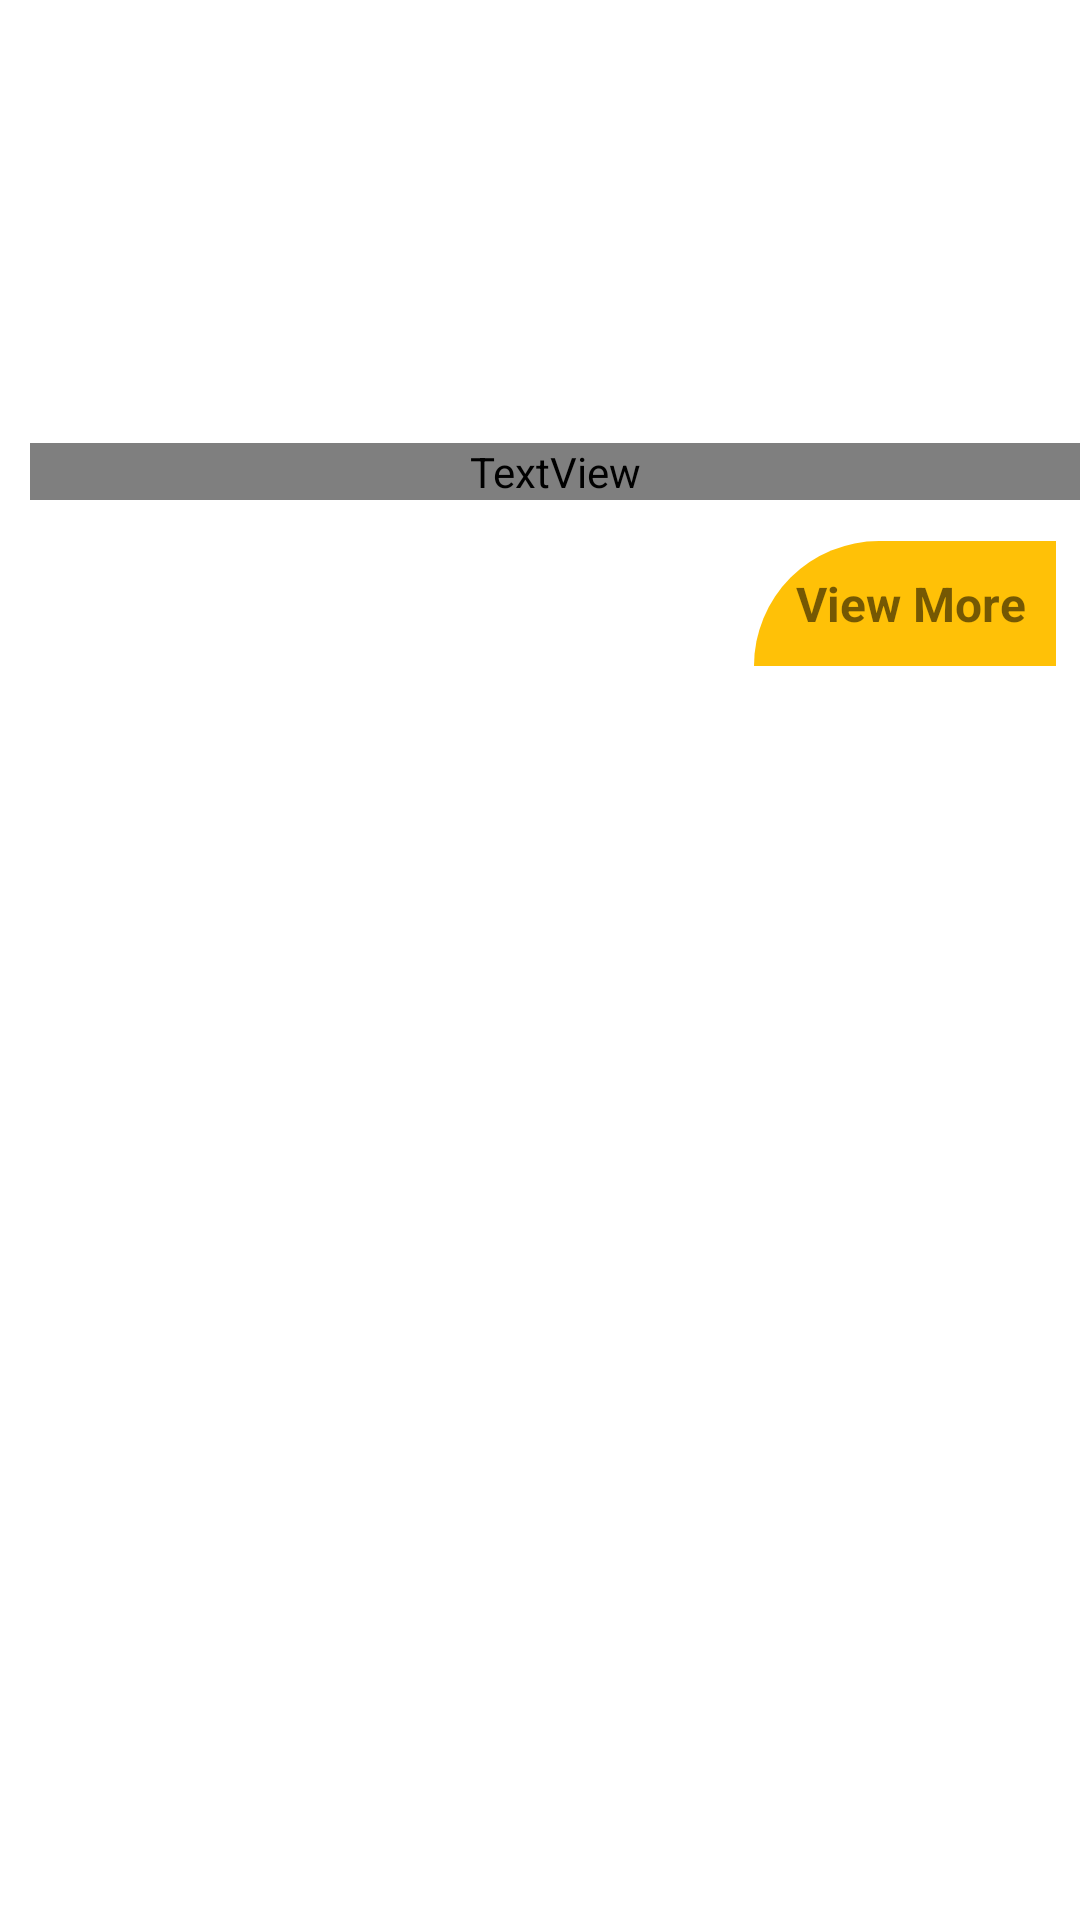

Produce the Android XML layout that renders to this screen, including the resource entries it uses.
<!-- AndroidManifest.xml: application theme Theme.My_food_Recipe_app_Project_design -->
<!-- res/layout/fragment_favourite.xml -->
<?xml version="1.0" encoding="utf-8"?>
<androidx.core.widget.NestedScrollView xmlns:android="http://schemas.android.com/apk/res/android"
    xmlns:app="http://schemas.android.com/apk/res-auto"
    xmlns:tools="http://schemas.android.com/tools"
    android:layout_width="match_parent"
    android:layout_height="match_parent"
    tools:context=".ui.slideshow.FavouriteFragment">

 <androidx.constraintlayout.widget.ConstraintLayout
     android:layout_width="match_parent"
     android:layout_height="match_parent">

     <ImageView
         android:id="@+id/imageView"
         android:layout_width="match_parent"
         android:layout_height="230dp"
         android:foreground="@drawable/forground_design"
         android:scaleType="centerCrop"
         android:src="@drawable/waffles"
         app:layout_constraintEnd_toEndOf="parent"
         app:layout_constraintStart_toStartOf="parent"
         app:layout_constraintTop_toTopOf="parent" />

     <TextView
         android:id="@+id/textView11"
         android:layout_width="match_parent"
         android:layout_height="wrap_content"
         android:layout_marginLeft="10dp"
         android:fontFamily="@font/amarante"
         android:text="@string/Favourite_Food"
         android:textColor="@color/white"
         android:textSize="26dp"
         android:textStyle="bold"
         app:layout_constraintBottom_toBottomOf="@id/imageView"
         app:layout_constraintEnd_toEndOf="parent "
         app:layout_constraintStart_toStartOf="parent"
         app:layout_constraintTop_toTopOf="@id/imageView"
         app:layout_constraintVertical_bias="0.7" />

     <TextView
         android:layout_width="wrap_content"
         android:layout_height="wrap_content"
         android:background="@drawable/daily_recipe_bg"
         android:padding="10dp"
         android:text=" View More"
         android:layout_margin="8dp"
         android:textStyle="bold"
         android:textSize="16sp"
         app:layout_constraintBottom_toBottomOf="@id/imageView"
         app:layout_constraintEnd_toEndOf="parent" />

     <TextView
         android:layout_margin="10dp"
         android:layout_width="wrap_content"
         android:layout_height="wrap_content"
         android:text="your Favourite and testy food"
         android:textColor="@color/white"
         android:textSize="10dp"
         android:textStyle="bold"
         app:layout_constraintBottom_toBottomOf="@id/imageView"
         app:layout_constraintStart_toStartOf="parent"
         app:layout_constraintTop_toBottomOf="@+id/textView11" />

     <com.google.android.material.tabs.TabLayout
         android:id="@+id/tab_layout"
         android:layout_width="match_parent"
         android:layout_height="wrap_content"
         app:layout_constraintTop_toBottomOf="@+id/imageView"
         tools:layout_editor_absoluteY="181dp" >
     </com.google.android.material.tabs.TabLayout>


  <androidx.viewpager2.widget.ViewPager2
         android:id="@+id/ViewPager2"
         android:layout_width="match_parent"
         android:layout_height="450dp"
         app:layout_constraintBottom_toBottomOf="parent"
         app:layout_constraintTop_toBottomOf="@+id/tab_layout" >

     </androidx.viewpager2.widget.ViewPager2>


 </androidx.constraintlayout.widget.ConstraintLayout>
</androidx.core.widget.NestedScrollView>
<!-- resources referenced by this layout -->
<resources>
  <color name="white">#FFFFFFFF</color>
  <!-- drawable daily_recipe_bg (drawable) -->
  <?xml version="1.0" encoding="utf-8"?>
  <shape xmlns:android="http://schemas.android.com/apk/res/android">
      <solid android:color="@color/purple_200"/>
      <corners android:topLeftRadius="84dp"/>
  
  </shape>
  <!-- drawable forground_design (drawable) -->
  <?xml version="1.0" encoding="utf-8"?>
  <shape xmlns:android="http://schemas.android.com/apk/res/android"
      android:shape="rectangle">
      <gradient
          android:centerColor="#AA000000"
          android:angle="90"
          android:startColor="#AA000000"
          android:endColor="#AA000000"/>
      <corners android:radius="0dp"/>
  
  </shape>
  <string name="Favourite_Food">Favourite\n Food</string>
  <style name="Theme.My_food_Recipe_app_Project_design" parent="Theme.MaterialComponents.DayNight.NoActionBar">
          
          <item name="colorPrimary">@color/purple_200</item>
          <item name="colorPrimaryVariant">@color/purple_700</item>
          <item name="colorOnPrimary">@color/white</item>
          
          <item name="colorSecondary">@color/teal_200</item>
          <item name="colorSecondaryVariant">@color/teal_700</item>
          <item name="colorOnSecondary">@color/black</item>
          
          <item name="android:statusBarColor">?attr/colorPrimaryVariant</item>
          
      </style>
  <color name="purple_200">#FFC107</color>
  <color name="purple_700">#000000</color>
  <color name="teal_200">#FFC107</color>
  <color name="teal_700">#FF018786</color>
  <color name="black">#FF000000</color>
</resources>
